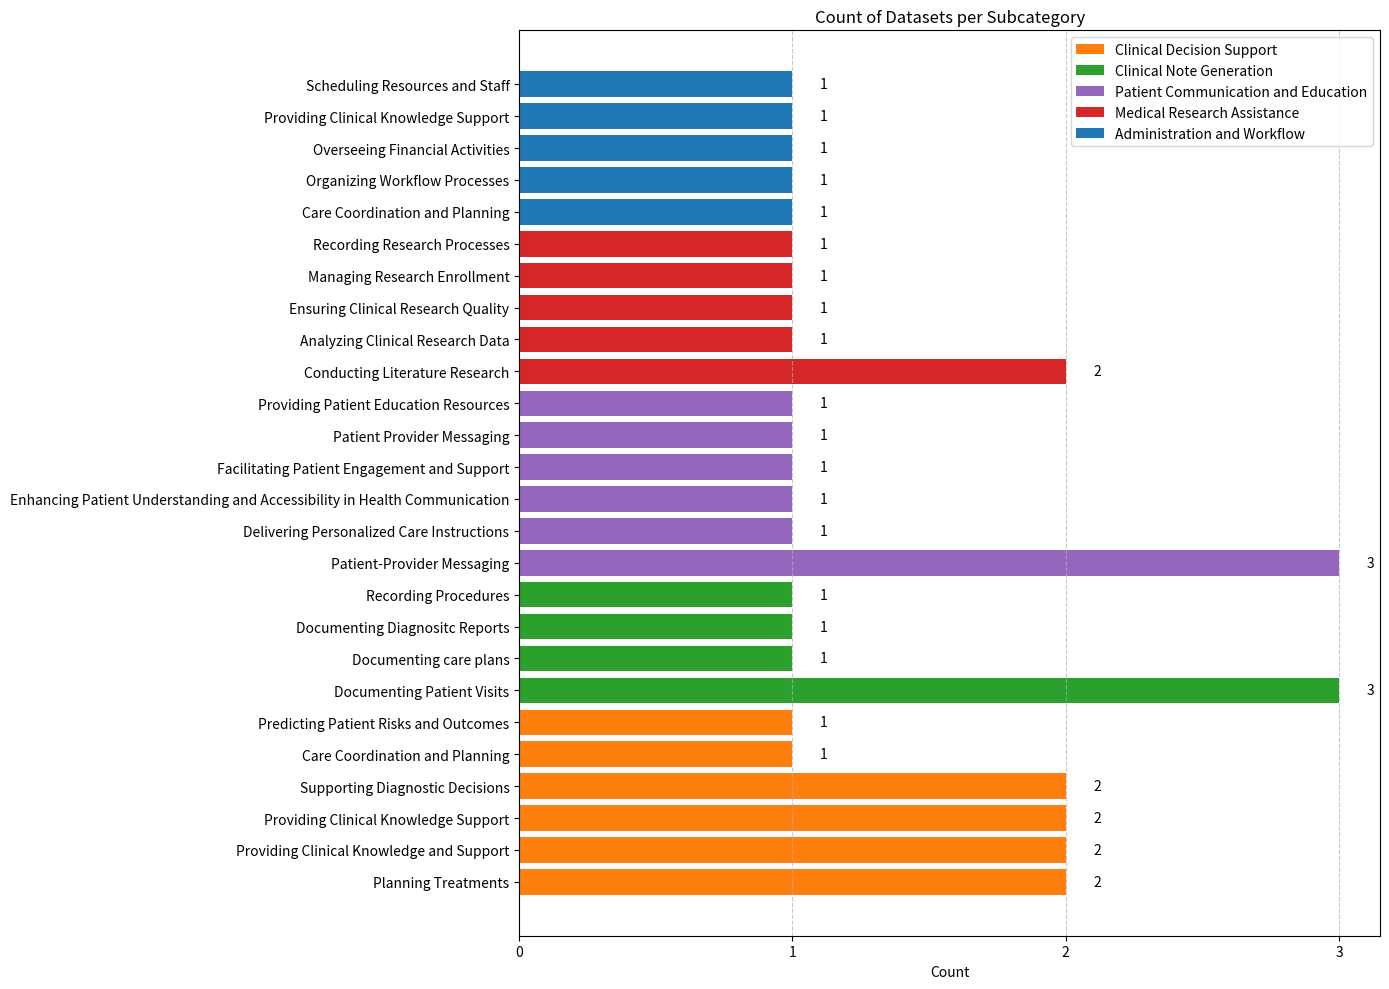

Source code (Python):
import matplotlib.pyplot as plt
from matplotlib.patches import Patch
import matplotlib.ticker as ticker
import numpy as np
import pandas as pd

# Data structure for healthcare datasets by category and subcategory
data = [
    {
        "category": "Administration and Workflow",
        "subcategories": [
            {"subcategory": "Care Coordination and Planning", "count": 1},
            {"subcategory": "Organizing Workflow Processes", "count": 1},
            {"subcategory": "Overseeing Financial Activities", "count": 1},
            {"subcategory": "Providing Clinical Knowledge Support", "count": 1},
            {"subcategory": "Scheduling Resources and Staff", "count": 1}
        ]
    },
    {
        "category": "Clinical Decision Support",
        "subcategories": [
            {"subcategory": "Care Coordination and Planning", "count": 1},
            {"subcategory": "Planning Treatments", "count": 2},
            {"subcategory": "Predicting Patient Risks and Outcomes", "count": 1},
            {"subcategory": "Providing Clinical Knowledge and Support", "count": 2},
            {"subcategory": "Providing Clinical Knowledge Support", "count": 2},
            {"subcategory": "Supporting Diagnostic Decisions", "count": 2}
        ]
    },
    {
        "category": "Clinical Note Generation",
        "subcategories": [
            {"subcategory": "Documenting care plans", "count": 1},
            {"subcategory": "Documenting Diagnositc Reports", "count": 1},
            {"subcategory": "Documenting Patient Visits", "count": 3},
            {"subcategory": "Recording Procedures", "count": 1}
        ]
    },
    {
        "category": "Medical Research Assistance",
        "subcategories": [
            {"subcategory": "Analyzing Clinical Research Data", "count": 1},
            {"subcategory": "Conducting Literature Research", "count": 2},
            {"subcategory": "Ensuring Clinical Research Quality", "count": 1},
            {"subcategory": "Managing Research Enrollment", "count": 1},
            {"subcategory": "Recording Research Processes", "count": 1}
        ]
    },
    {
        "category": "Patient Communication and Education",
        "subcategories": [
            {"subcategory": "Delivering Personalized Care Instructions", "count": 1},
            {"subcategory": "Enhancing Patient Understanding and Accessibility in Health Communication", "count": 1},
            {"subcategory": "Facilitating Patient Engagement and Support", "count": 1},
            {"subcategory": "Patient Provider Messaging", "count": 1},
            {"subcategory": "Patient-Provider Messaging", "count": 3},
            {"subcategory": "Providing Patient Education Resources", "count": 1}
        ]
    }
]

# Flatten the data for plotting
categories = []
subcategories = []
counts = []
colors = []

# Define a color palette for the categories (in the same order as category_order)
color_palette = {
    'Clinical Decision Support': '#ff7f0e',       # Orange
    'Clinical Note Generation': '#2ca02c',        # Green
    'Patient Communication and Education': '#9467bd',  # Purple
    'Medical Research Assistance': '#d62728',     # Red
    'Administration and Workflow': '#1f77b4'      # Blue
}

for category_data in data:
    category = category_data['category']
    color = color_palette[category]  # Get color from dictionary using category name
    
    for item in category_data['subcategories']:
        categories.append(category)
        subcategories.append(item['subcategory'])
        counts.append(item['count'])
        colors.append(color)

# Create a DataFrame
df = pd.DataFrame({
    'Category': categories,
    'Subcategory': subcategories,
    'Count': counts,
    'Color': colors
})

# Sort by Category to ensure they're grouped together
# Define the custom category order
category_order = ['Clinical Decision Support', 'Clinical Note Generation', 
                 'Patient Communication and Education', 'Medical Research Assistance', 
                 'Administration and Workflow']

# Create a categorical type with our custom ordering
df['Category'] = pd.Categorical(df['Category'], categories=category_order, ordered=True)

# Sort first by our custom category order, then by count within each category
df = df.sort_values(['Category', 'Count'], ascending=[True, False])

# Create figure with appropriate size based on number of subcategories
fig, ax = plt.subplots(figsize=(14, 10))

# Create the horizontal bar chart
bars = ax.barh(np.arange(len(df)), df['Count'], color=df['Color'])

# Set y-tick labels to be the subcategories
ax.set_yticks(np.arange(len(df)))
ax.set_yticklabels(df['Subcategory'])

# Add grid lines for better readability
ax.grid(axis='x', linestyle='--', alpha=0.7)

# Add counts as labels on the bars
for i, bar in enumerate(bars):
    width = bar.get_width()
    ax.text(width + 0.1, bar.get_y() + bar.get_height()/2, 
            str(int(width)), ha='left', va='center')

# Add a legend for categories
legend_elements = []
# Use the category_order to ensure legend entries are in the right order
for category in category_order:
    legend_elements.append(Patch(facecolor=color_palette[category], 
                                 label=category))
ax.legend(handles=legend_elements, loc='upper right')

ax.xaxis.set_major_locator(ticker.MaxNLocator(integer=True))
ax.set_xlabel('Count')
ax.set_title('Count of Datasets per Subcategory')

plt.tight_layout()
plt.savefig('healthcare_dataset_counts.png', dpi=300, bbox_inches='tight')
plt.show()
